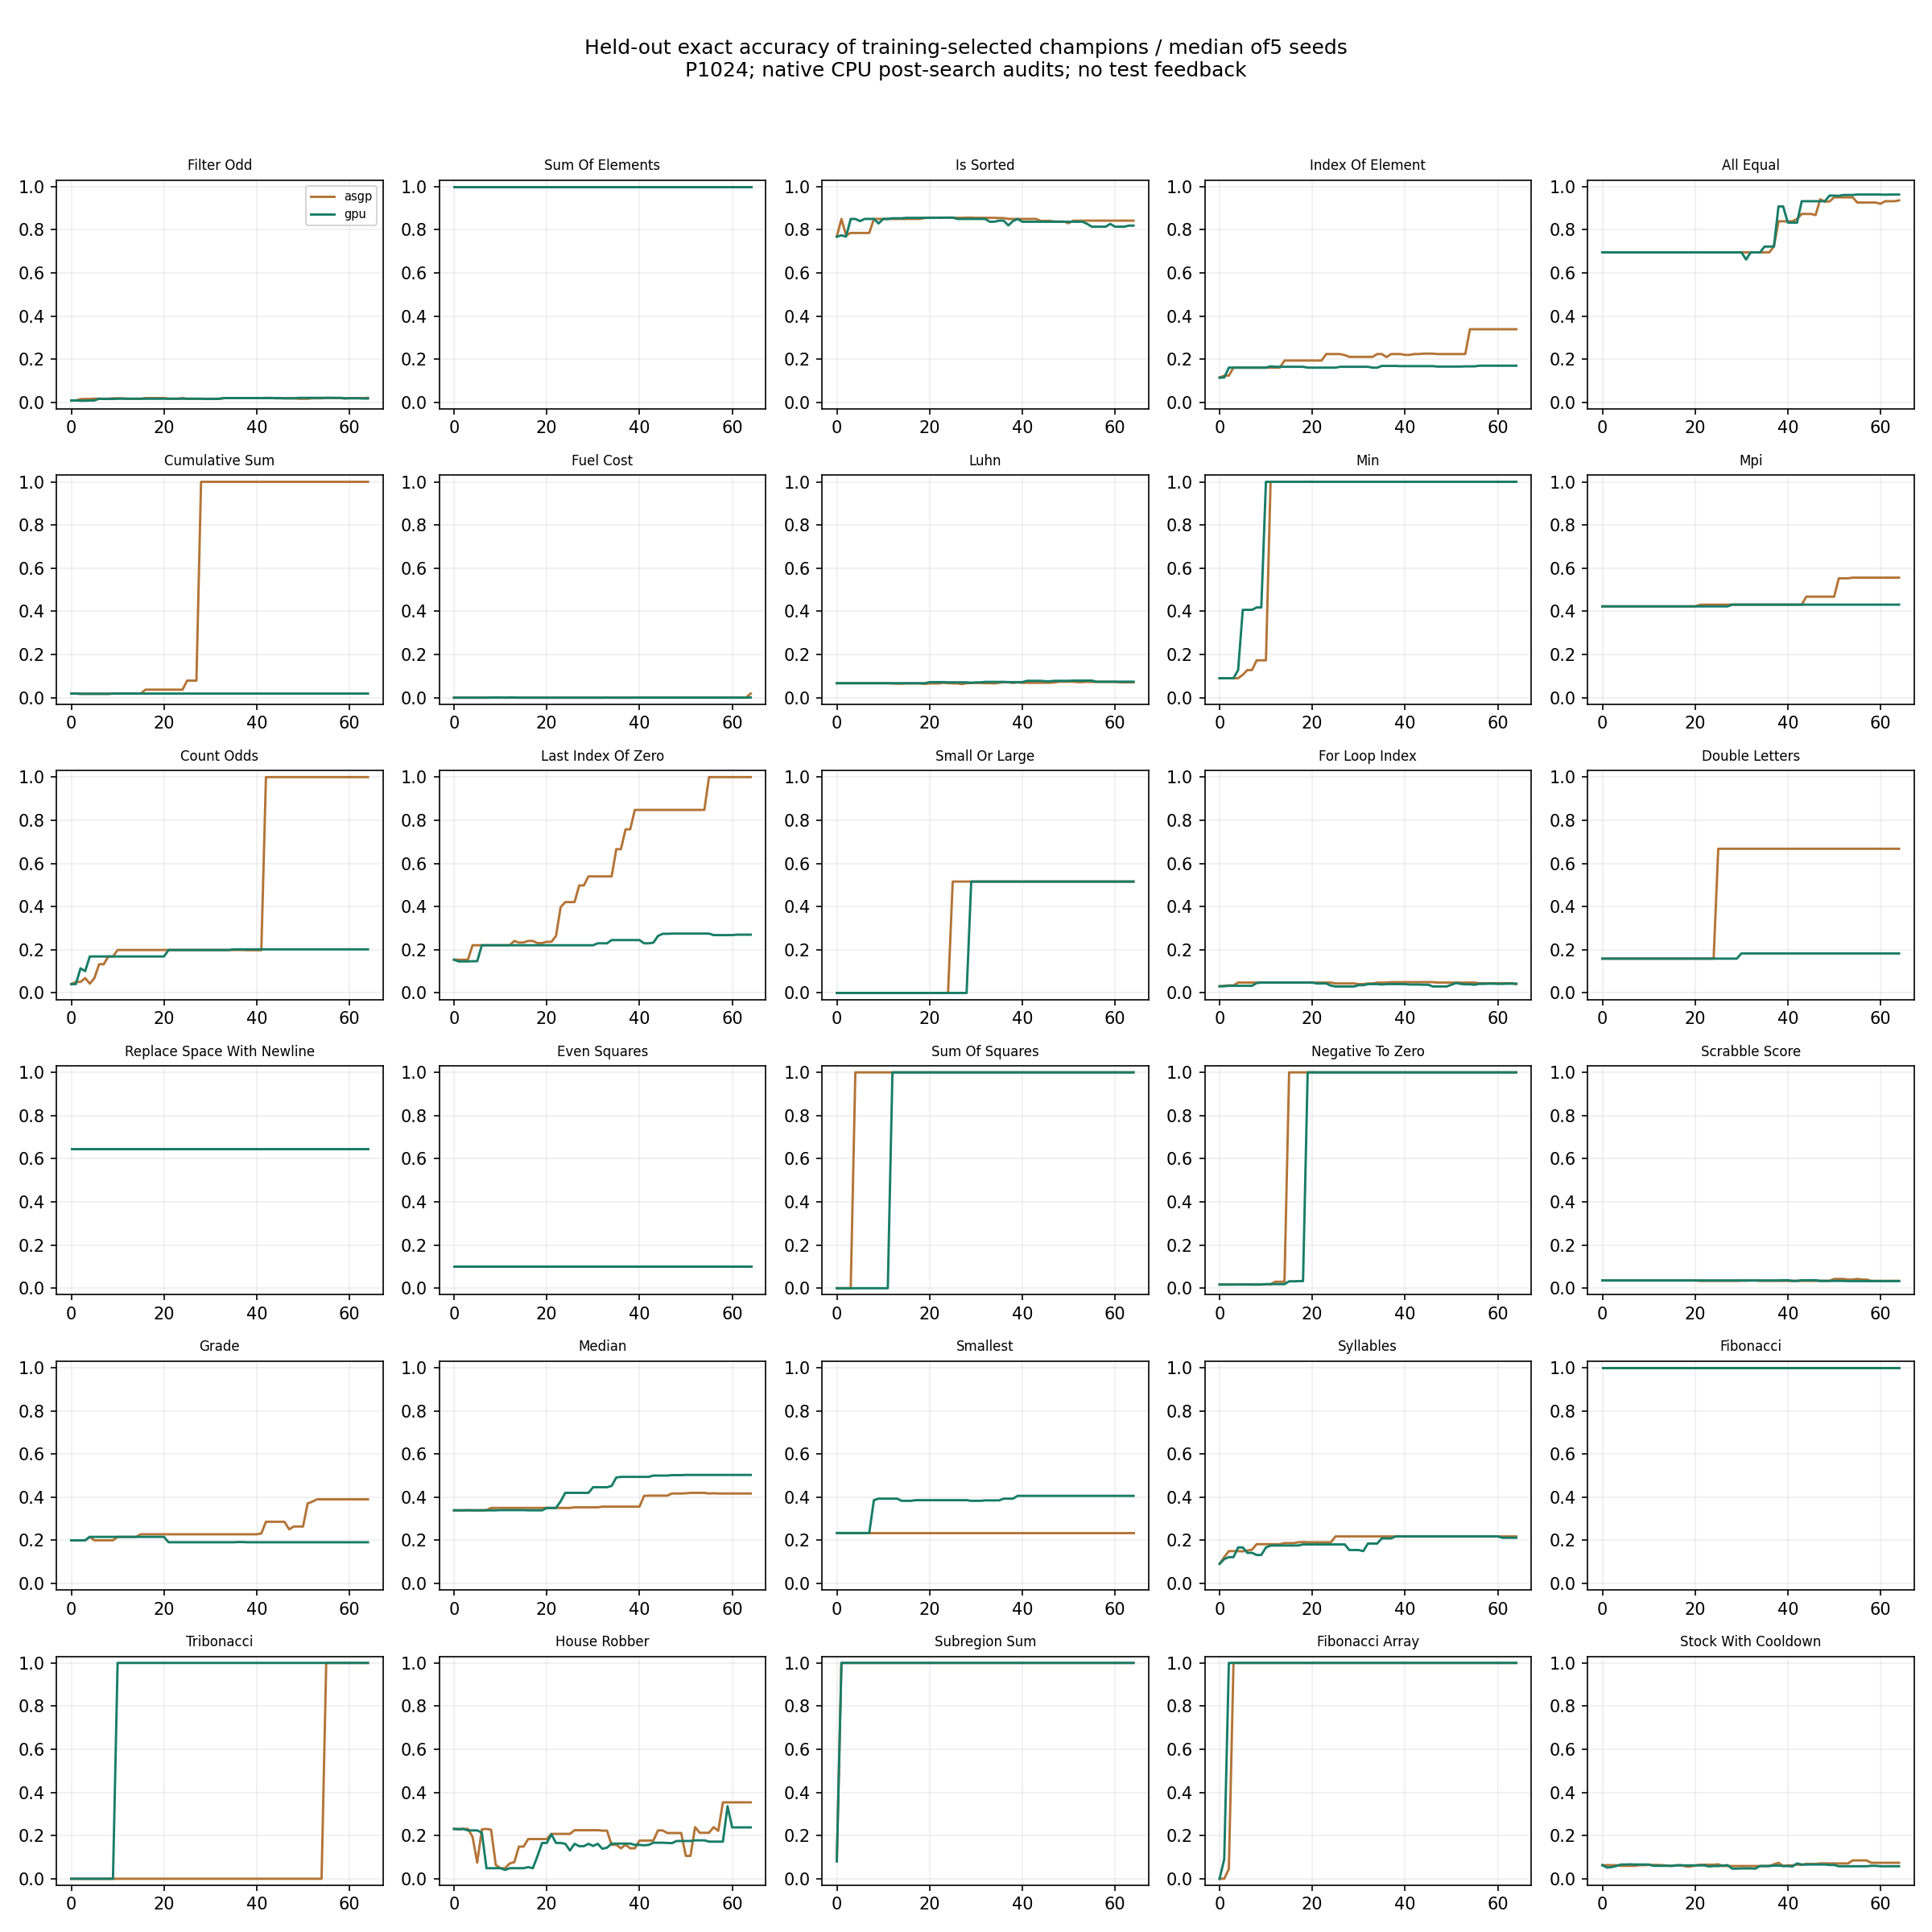

Values plotted in this chart, from the file beside it:
task, mode, seed, population, generations, nfe, train_cases, test_cases, search_status, audit_status, final_train_accuracy, final_test_accuracy, final_train_wrong, final_test_wrong, final_test_runtime_errors, final_test_loss, initial_test_accuracy, initial_success, success, evolve_wall_s, output
filter_odd, asgp_1t, 0, 1024, 64, 66560, 200, 1000, ok, ok, 0.025, 0.021, 195, 979, 0, 0.979, 0.015, False, False, 41.1, /home/hschi1106/.t3/worktrees/gagp/gagp-…
filter_odd, gpu_overlap, 0, 1024, 64, 66560, 200, 1000, ok, ok, 0.02, 0.021, 196, 979, 0, 0.979, 0.015, False, False, 5.442, /home/hschi1106/.t3/worktrees/gagp/gagp-…
filter_odd, asgp_1t, 1, 1024, 64, 66560, 200, 1000, ok, ok, 0.02, 0.02, 196, 980, 0, 0.98, 0.008, False, False, 42.46, /home/hschi1106/.t3/worktrees/gagp/gagp-…
filter_odd, gpu_overlap, 1, 1024, 64, 66560, 200, 1000, ok, ok, 0.035, 0.018, 193, 982, 0, 0.982, 0.008, False, False, 4.94, /home/hschi1106/.t3/worktrees/gagp/gagp-…
filter_odd, asgp_1t, 2, 1024, 64, 66560, 200, 1000, ok, ok, 0.035, 0.024, 193, 976, 0, 0.976, 0.009, False, False, 36.68, /home/hschi1106/.t3/worktrees/gagp/gagp-…
filter_odd, gpu_overlap, 2, 1024, 64, 66560, 200, 1000, ok, ok, 0.02, 0.019, 196, 981, 0, 0.981, 0.009, False, False, 5.305, /home/hschi1106/.t3/worktrees/gagp/gagp-…
filter_odd, asgp_1t, 3, 1024, 64, 66560, 200, 1000, ok, ok, 0.02, 0.021, 196, 979, 0, 0.979, 0.009, False, False, 36.43, /home/hschi1106/.t3/worktrees/gagp/gagp-…
filter_odd, gpu_overlap, 3, 1024, 64, 66560, 200, 1000, ok, ok, 0.02, 0.017, 196, 983, 0, 0.983, 0.009, False, False, 4.698, /home/hschi1106/.t3/worktrees/gagp/gagp-…
filter_odd, asgp_1t, 4, 1024, 64, 66560, 200, 1000, ok, ok, 0.02, 0.018, 196, 982, 0, 0.982, 0.008, False, False, 41.92, /home/hschi1106/.t3/worktrees/gagp/gagp-…
filter_odd, gpu_overlap, 4, 1024, 64, 66560, 200, 1000, ok, ok, 0.02, 0.015, 196, 985, 0, 0.985, 0.008, False, False, 5.106, /home/hschi1106/.t3/worktrees/gagp/gagp-…
sum_of_elements, asgp_1t, 0, 1024, 64, 66560, 200, 1000, ok, ok, 1, 1, 0, 0, 0, 0, 1, True, True, 14.56, /home/hschi1106/.t3/worktrees/gagp/gagp-…
sum_of_elements, gpu_overlap, 0, 1024, 64, 66560, 200, 1000, ok, ok, 1, 1, 0, 0, 0, 0, 1, True, True, 2.051, /home/hschi1106/.t3/worktrees/gagp/gagp-…
sum_of_elements, asgp_1t, 1, 1024, 64, 66560, 200, 1000, ok, ok, 1, 1, 0, 0, 0, 0, 0.002, False, True, 21.61, /home/hschi1106/.t3/worktrees/gagp/gagp-…
sum_of_elements, gpu_overlap, 1, 1024, 64, 66560, 200, 1000, ok, ok, 1, 1, 0, 0, 0, 0, 0.002, False, True, 1.979, /home/hschi1106/.t3/worktrees/gagp/gagp-…
sum_of_elements, asgp_1t, 2, 1024, 64, 66560, 200, 1000, ok, ok, 1, 1, 0, 0, 0, 0, 1, True, True, 17.45, /home/hschi1106/.t3/worktrees/gagp/gagp-…
sum_of_elements, gpu_overlap, 2, 1024, 64, 66560, 200, 1000, ok, ok, 1, 1, 0, 0, 0, 0, 1, True, True, 2.135, /home/hschi1106/.t3/worktrees/gagp/gagp-…
sum_of_elements, asgp_1t, 3, 1024, 64, 66560, 200, 1000, ok, ok, 1, 1, 0, 0, 0, 0, 1, True, True, 15.38, /home/hschi1106/.t3/worktrees/gagp/gagp-…
sum_of_elements, gpu_overlap, 3, 1024, 64, 66560, 200, 1000, ok, ok, 1, 1, 0, 0, 0, 0, 1, True, True, 1.978, /home/hschi1106/.t3/worktrees/gagp/gagp-…
sum_of_elements, asgp_1t, 4, 1024, 64, 66560, 200, 1000, ok, ok, 1, 1, 0, 0, 0, 0, 0.004, False, True, 18.33, /home/hschi1106/.t3/worktrees/gagp/gagp-…
sum_of_elements, gpu_overlap, 4, 1024, 64, 66560, 200, 1000, ok, ok, 1, 1, 0, 0, 0, 0, 0.004, False, True, 1.94, /home/hschi1106/.t3/worktrees/gagp/gagp-…
is_sorted, asgp_1t, 0, 1024, 64, 66560, 200, 1000, ok, ok, 0.805, 0.842, 39, 158, 0, 0.158, 0.774, False, False, 69.77, /home/hschi1106/.t3/worktrees/gagp/gagp-…
is_sorted, gpu_overlap, 0, 1024, 64, 66560, 200, 1000, ok, ok, 0.81, 0.819, 38, 181, 0, 0.181, 0.774, False, False, 88.3, /home/hschi1106/.t3/worktrees/gagp/gagp-…
is_sorted, asgp_1t, 1, 1024, 64, 66560, 200, 1000, ok, ok, 0.795, 0.808, 41, 192, 0, 0.192, 0.855, False, False, 40.52, /home/hschi1106/.t3/worktrees/gagp/gagp-…
is_sorted, gpu_overlap, 1, 1024, 64, 66560, 200, 1000, ok, ok, 0.805, 0.807, 39, 193, 0, 0.193, 0.855, False, False, 85.79, /home/hschi1106/.t3/worktrees/gagp/gagp-…
is_sorted, asgp_1t, 2, 1024, 64, 66560, 200, 1000, ok, ok, 0.86, 0.844, 28, 156, 0, 0.156, 0.768, False, False, 39.63, /home/hschi1106/.t3/worktrees/gagp/gagp-…
is_sorted, gpu_overlap, 2, 1024, 64, 66560, 200, 1000, ok, ok, 0.825, 0.831, 35, 169, 0, 0.169, 0.768, False, False, 112.6, /home/hschi1106/.t3/worktrees/gagp/gagp-…
is_sorted, asgp_1t, 3, 1024, 64, 66560, 200, 1000, ok, ok, 0.825, 0.801, 35, 199, 0, 0.199, 0.474, False, False, 35.86, /home/hschi1106/.t3/worktrees/gagp/gagp-…
is_sorted, gpu_overlap, 3, 1024, 64, 66560, 200, 1000, ok, ok, 0.795, 0.802, 41, 198, 0, 0.198, 0.474, False, False, 92.45, /home/hschi1106/.t3/worktrees/gagp/gagp-…
is_sorted, asgp_1t, 4, 1024, 64, 66560, 200, 1000, ok, ok, 0.755, 0.85, 49, 150, 0, 0.15, 0.768, False, False, 42.09, /home/hschi1106/.t3/worktrees/gagp/gagp-…
is_sorted, gpu_overlap, 4, 1024, 64, 66560, 200, 1000, ok, ok, 0.755, 0.85, 49, 150, 0, 0.15, 0.768, False, False, 46.4, /home/hschi1106/.t3/worktrees/gagp/gagp-…
index_of_element, asgp_1t, 0, 1024, 64, 66560, 200, 1000, ok, ok, 0.35, 0.339, 130, 661, 0, 5.799, 0.119, False, False, 24.45, /home/hschi1106/.t3/worktrees/gagp/gagp-…
index_of_element, gpu_overlap, 0, 1024, 64, 66560, 200, 1000, ok, ok, 0.17, 0.105, 166, 895, 0, 5.917, 0.119, False, False, 4.317, /home/hschi1106/.t3/worktrees/gagp/gagp-…
index_of_element, asgp_1t, 1, 1024, 64, 66560, 200, 1000, ok, ok, 0.295, 0.247, 141, 753, 0, 6.264, 0.161, False, False, 32.2, /home/hschi1106/.t3/worktrees/gagp/gagp-…
index_of_element, gpu_overlap, 1, 1024, 64, 66560, 200, 1000, ok, ok, 0.23, 0.17, 154, 830, 0, 6.133, 0.161, False, False, 4.161, /home/hschi1106/.t3/worktrees/gagp/gagp-…
index_of_element, asgp_1t, 2, 1024, 64, 66560, 200, 1000, ok, ok, 0.61, 0.598, 78, 402, 0, 3.53, 0.115, False, False, 67.05, /home/hschi1106/.t3/worktrees/gagp/gagp-…
index_of_element, gpu_overlap, 2, 1024, 64, 66560, 200, 1000, ok, ok, 0.18, 0.106, 164, 894, 0, 5.21, 0.115, False, False, 4.854, /home/hschi1106/.t3/worktrees/gagp/gagp-…
index_of_element, asgp_1t, 3, 1024, 64, 66560, 200, 1000, ok, ok, 1, 1, 0, 0, 0, 0, 0.115, False, True, 31.72, /home/hschi1106/.t3/worktrees/gagp/gagp-…
index_of_element, gpu_overlap, 3, 1024, 64, 66560, 200, 1000, ok, ok, 0.465, 0.458, 107, 542, 0, 5.475, 0.115, False, False, 4.448, /home/hschi1106/.t3/worktrees/gagp/gagp-…
index_of_element, asgp_1t, 4, 1024, 64, 66560, 200, 1000, ok, ok, 0.26, 0.224, 148, 776, 0, 5.808, 0.115, False, False, 48.87, /home/hschi1106/.t3/worktrees/gagp/gagp-…
index_of_element, gpu_overlap, 4, 1024, 64, 66560, 200, 1000, ok, ok, 0.49, 0.476, 102, 524, 0, 4.444, 0.115, False, False, 6.126, /home/hschi1106/.t3/worktrees/gagp/gagp-…
all_equal, asgp_1t, 0, 1024, 64, 66560, 200, 1000, ok, ok, 0.9, 0.894, 20, 106, 0, 0.106, 0.695, False, False, 25.17, /home/hschi1106/.t3/worktrees/gagp/gagp-…
all_equal, gpu_overlap, 0, 1024, 64, 66560, 200, 1000, ok, ok, 0.935, 0.933, 13, 67, 0, 0.067, 0.695, False, False, 88.75, /home/hschi1106/.t3/worktrees/gagp/gagp-…
all_equal, asgp_1t, 1, 1024, 64, 66560, 200, 1000, ok, ok, 1, 1, 0, 0, 0, 0, 0.695, False, True, 25.23, /home/hschi1106/.t3/worktrees/gagp/gagp-…
all_equal, gpu_overlap, 1, 1024, 64, 66560, 200, 1000, ok, ok, 0.94, 0.963, 12, 37, 0, 0.037, 0.695, False, False, 82.79, /home/hschi1106/.t3/worktrees/gagp/gagp-…
all_equal, asgp_1t, 2, 1024, 64, 66560, 200, 1000, ok, ok, 0.915, 0.936, 17, 64, 0, 0.064, 0.695, False, False, 27.95, /home/hschi1106/.t3/worktrees/gagp/gagp-…
all_equal, gpu_overlap, 2, 1024, 64, 66560, 200, 1000, ok, ok, 0.83, 0.894, 34, 106, 0, 0.106, 0.695, False, False, 101.7, /home/hschi1106/.t3/worktrees/gagp/gagp-…
all_equal, asgp_1t, 3, 1024, 64, 66560, 200, 1000, ok, ok, 0.74, 0.846, 52, 154, 0, 0.154, 0.695, False, False, 22.84, /home/hschi1106/.t3/worktrees/gagp/gagp-…
all_equal, gpu_overlap, 3, 1024, 64, 66560, 200, 1000, ok, ok, 0.965, 0.966, 7, 34, 0, 0.034, 0.695, False, False, 78.4, /home/hschi1106/.t3/worktrees/gagp/gagp-…
all_equal, asgp_1t, 4, 1024, 64, 66560, 200, 1000, ok, ok, 0.995, 0.999, 1, 1, 0, 0.001, 0.695, False, False, 40.96, /home/hschi1106/.t3/worktrees/gagp/gagp-…
all_equal, gpu_overlap, 4, 1024, 64, 66560, 200, 1000, ok, ok, 0.97, 0.968, 6, 32, 0, 0.032, 0.695, False, False, 173.6, /home/hschi1106/.t3/worktrees/gagp/gagp-…
cumulative_sum, asgp_1t, 0, 1024, 64, 66560, 200, 1000, ok, ok, 1, 1, 0, 0, 0, 0, 0.018, False, True, 53.75, /home/hschi1106/.t3/worktrees/gagp/gagp-…
cumulative_sum, gpu_overlap, 0, 1024, 64, 66560, 200, 1000, ok, ok, 0.02, 0.019, 196, 981, 0, 0.981, 0.018, False, False, 4.971, /home/hschi1106/.t3/worktrees/gagp/gagp-…
cumulative_sum, asgp_1t, 1, 1024, 64, 66560, 200, 1000, ok, ok, 1, 1, 0, 0, 0, 0, 0.019, False, True, 49.62, /home/hschi1106/.t3/worktrees/gagp/gagp-…
cumulative_sum, gpu_overlap, 1, 1024, 64, 66560, 200, 1000, ok, ok, 0.02, 0.019, 196, 981, 0, 0.981, 0.019, False, False, 5.374, /home/hschi1106/.t3/worktrees/gagp/gagp-…
cumulative_sum, asgp_1t, 2, 1024, 64, 66560, 200, 1000, ok, ok, 1, 1, 0, 0, 0, 0, 0.019, False, True, 46.08, /home/hschi1106/.t3/worktrees/gagp/gagp-…
cumulative_sum, gpu_overlap, 2, 1024, 64, 66560, 200, 1000, ok, ok, 0.02, 0.019, 196, 981, 0, 0.981, 0.019, False, False, 5.99, /home/hschi1106/.t3/worktrees/gagp/gagp-…
cumulative_sum, asgp_1t, 3, 1024, 64, 66560, 200, 1000, ok, ok, 1, 1, 0, 0, 0, 0, 0.019, False, True, 47.66, /home/hschi1106/.t3/worktrees/gagp/gagp-…
cumulative_sum, gpu_overlap, 3, 1024, 64, 66560, 200, 1000, ok, ok, 0.02, 0.019, 196, 981, 0, 0.981, 0.019, False, False, 4.932, /home/hschi1106/.t3/worktrees/gagp/gagp-…
cumulative_sum, asgp_1t, 4, 1024, 64, 66560, 200, 1000, ok, ok, 1, 1, 0, 0, 0, 0, 0.019, False, True, 44.13, /home/hschi1106/.t3/worktrees/gagp/gagp-…
cumulative_sum, gpu_overlap, 4, 1024, 64, 66560, 200, 1000, ok, ok, 1, 1, 0, 0, 0, 0, 0.019, False, True, 6.824, /home/hschi1106/.t3/worktrees/gagp/gagp-…
... 240 more rows
